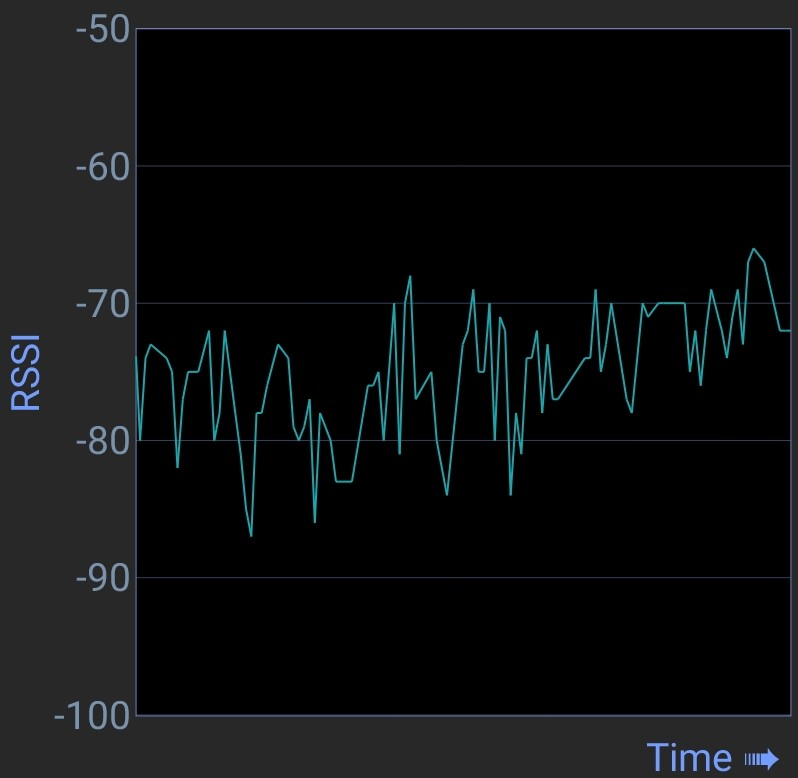

The data file committed next to this chart (first rows):
x, Curve1
0, -79.85
0.1034, -78.53
0.134, -76.81
0.1646, -75.1
0.1952, -73.71
0.2257, -73.28
0.2563, -73.13
0.2869, -73.12
0.3175, -73.17
0.3481, -73.27
0.3786, -73.4
0.4092, -73.55
0.4398, -73.74
0.4704, -73.96
0.501, -74.22
0.5315, -74.56
0.5621, -75.11
0.5927, -76.78
0.6233, -81.27
0.6539, -81.56
0.6844, -80.22
0.715, -78.41
0.7456, -76.73
0.7762, -76.36
0.8068, -76.08
0.8373, -75.82
0.8679, -75.56
0.8985, -75.28
0.9291, -74.98
0.9597, -74.63
0.9902, -74.27
1.021, -73.89
1.051, -73.54
1.082, -73.27
1.113, -73.12
1.143, -73.24
1.174, -74.45
1.204, -77.73
1.235, -78.98
1.266, -79.11
1.296, -77.57
1.327, -75.84
1.357, -74.02
1.388, -73.15
1.418, -73.41
1.449, -74.81
1.48, -75.86
1.51, -76.74
1.541, -77.92
1.571, -79.26
1.602, -80.51
1.632, -81.74
1.663, -83.03
1.694, -84.34
1.724, -85.38
1.755, -86.26
1.785, -86.04
1.816, -82.73
1.847, -80.05
1.877, -78.28
... 264 more rows
